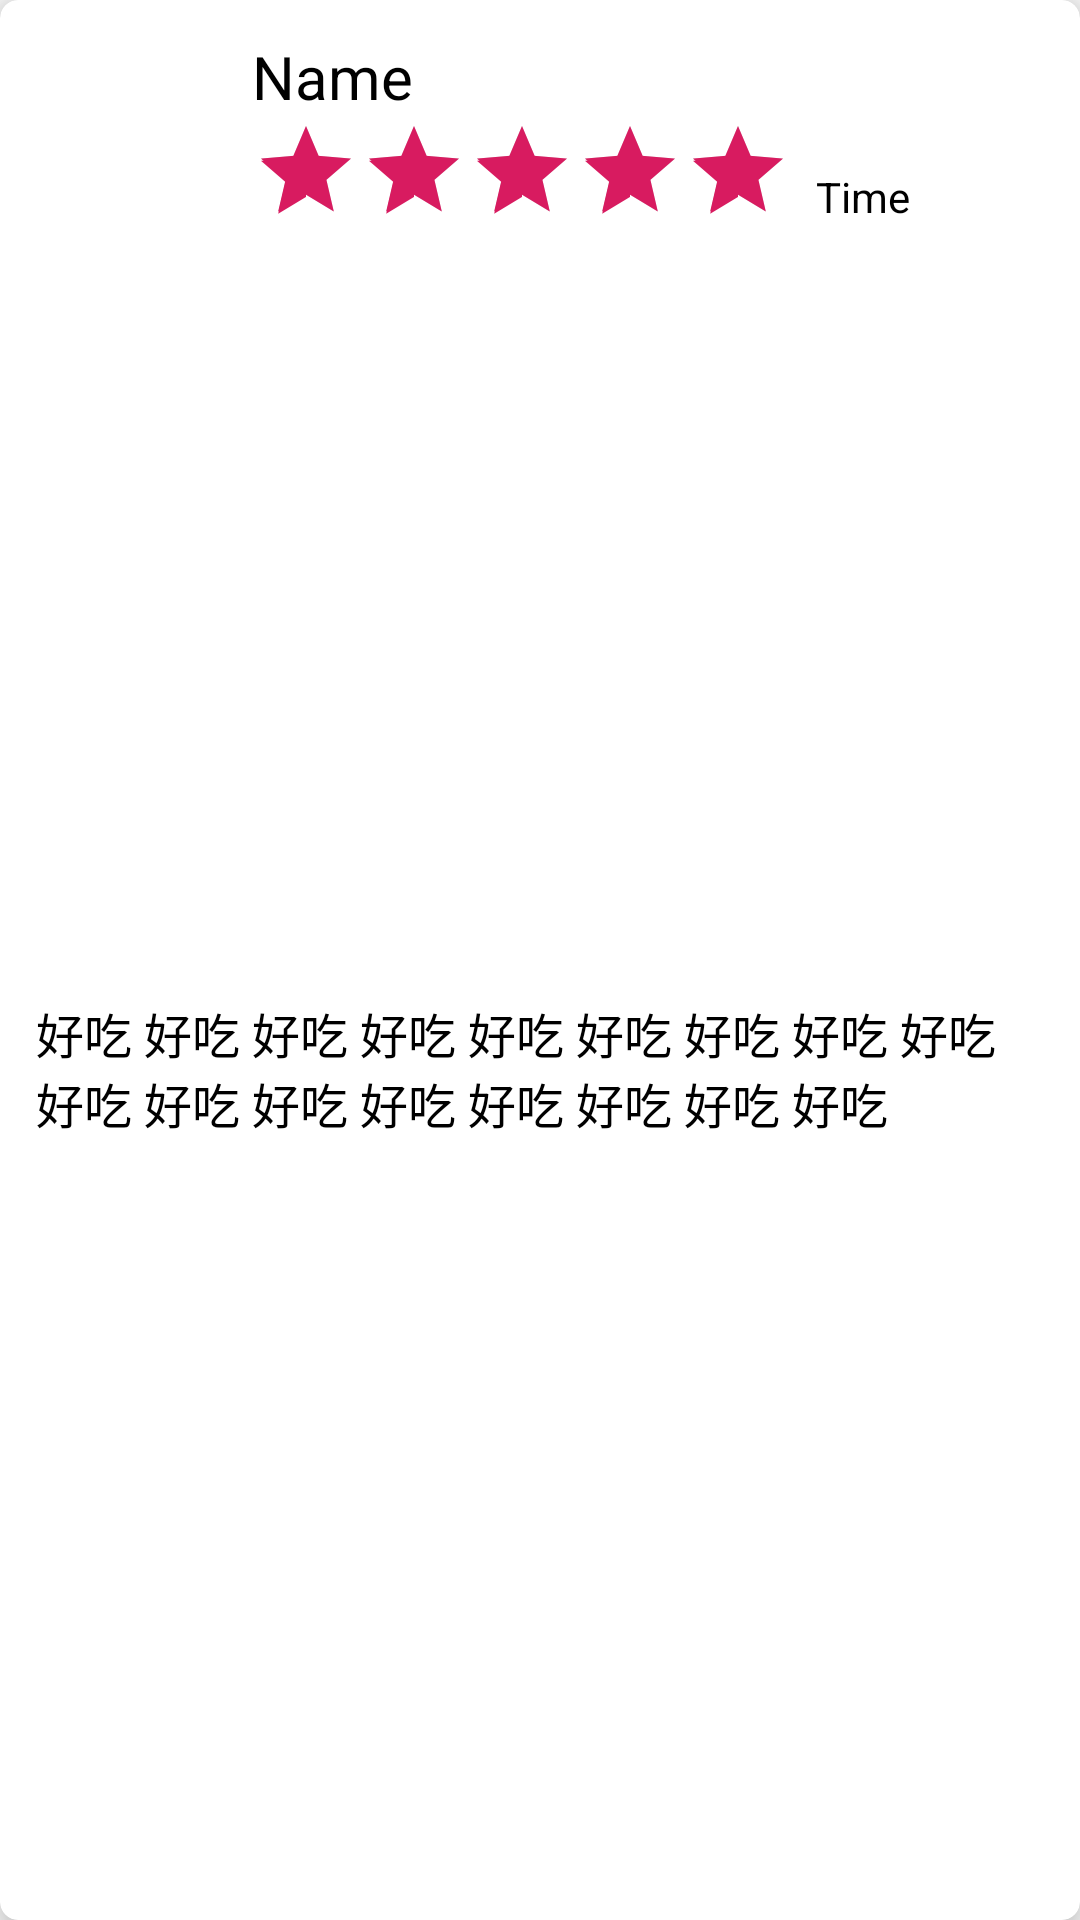

Reconstruct the res/layout file that produces this screen, plus the resources it refers to.
<!-- AndroidManifest.xml: application theme AppTheme -->
<!-- res/layout/cardview_detailplace.xml -->
<?xml version="1.0" encoding="utf-8"?>
<android.support.v7.widget.CardView
        xmlns:android="http://schemas.android.com/apk/res/android"
        xmlns:app="http://schemas.android.com/apk/res-auto" xmlns:tools="http://schemas.android.com/tools"
        android:layout_width="match_parent"
        android:layout_height="wrap_content" app:cardCornerRadius="6dp" app:contentPadding="4dp"
        app:cardElevation="8dp" android:layout_margin="4dp">
    <android.support.constraint.ConstraintLayout
            android:layout_width="match_parent"
            android:layout_height="match_parent">

        <TextView
                android:text="Name"
                android:layout_width="wrap_content"
                android:layout_height="wrap_content"
                android:id="@+id/detailPlaceNameTv" app:layout_constraintStart_toEndOf="@+id/detailPlacePictureImg"
                android:layout_marginStart="8dp"
                app:layout_constraintTop_toTopOf="@+id/detailPlacePictureImg" android:textSize="20dp"
                android:textColor="@android:color/black"/>
        <ImageView
                android:layout_width="64dp"
                android:layout_height="64dp" app:srcCompat="@drawable/ic_user_black"
                android:id="@+id/detailPlacePictureImg" android:layout_marginTop="8dp"
                app:layout_constraintTop_toTopOf="parent"
                app:layout_constraintStart_toStartOf="parent" android:layout_marginStart="8dp"/>
        <RatingBar
                android:layout_width="wrap_content"
                android:layout_height="wrap_content"
                android:id="@+id/detailPlaceRatingBar" android:numStars="5"
                app:layout_constraintTop_toBottomOf="@+id/detailPlaceNameTv"
                app:layout_constraintStart_toEndOf="@+id/detailPlacePictureImg" android:layout_marginStart="8dp"
                android:rating="5" android:stepSize="1" style="@style/Widget.AppCompat.RatingBar.Indicator"/>
        <TextView
                android:text="Time"
                android:layout_width="wrap_content"
                android:layout_height="wrap_content"
                android:id="@+id/detailPlaceTimeTv" app:layout_constraintStart_toEndOf="@+id/detailPlaceRatingBar"
                android:layout_marginStart="8dp"
                app:layout_constraintBottom_toBottomOf="@+id/detailPlaceRatingBar"
                android:textColor="@android:color/black" android:textSize="14sp"/>
        <TextView
                android:text="好吃 好吃 好吃 好吃 好吃 好吃 好吃 好吃 好吃 好吃 好吃 好吃 好吃 好吃 好吃 好吃 好吃 "
                android:layout_width="0dp"
                android:layout_height="wrap_content"
                android:id="@+id/detailPlaceCommentTv" android:layout_marginTop="8dp"
                app:layout_constraintTop_toBottomOf="@+id/detailPlacePictureImg"
                app:layout_constraintStart_toStartOf="parent"
                android:layout_marginStart="8dp" android:textSize="16sp" android:textColor="@android:color/black"
                android:layout_marginBottom="8dp"
                app:layout_constraintBottom_toBottomOf="parent"
                app:layout_constraintEnd_toEndOf="parent"
                android:layout_marginEnd="8dp"/>
    </android.support.constraint.ConstraintLayout>
</android.support.v7.widget.CardView>
<!-- resources referenced by this layout -->
<resources>
  <style name="AppTheme" parent="Theme.AppCompat.Light.NoActionBar">
          
          <item name="colorPrimary">@color/colorPrimary</item>
          <item name="colorPrimaryDark">@color/colorPrimaryDark</item>
          <item name="colorAccent">@color/colorAccent</item>
      </style>
  <color name="colorPrimary">#008577</color>
  <color name="colorPrimaryDark">#00574B</color>
  <color name="colorAccent">#D81B60</color>
</resources>
